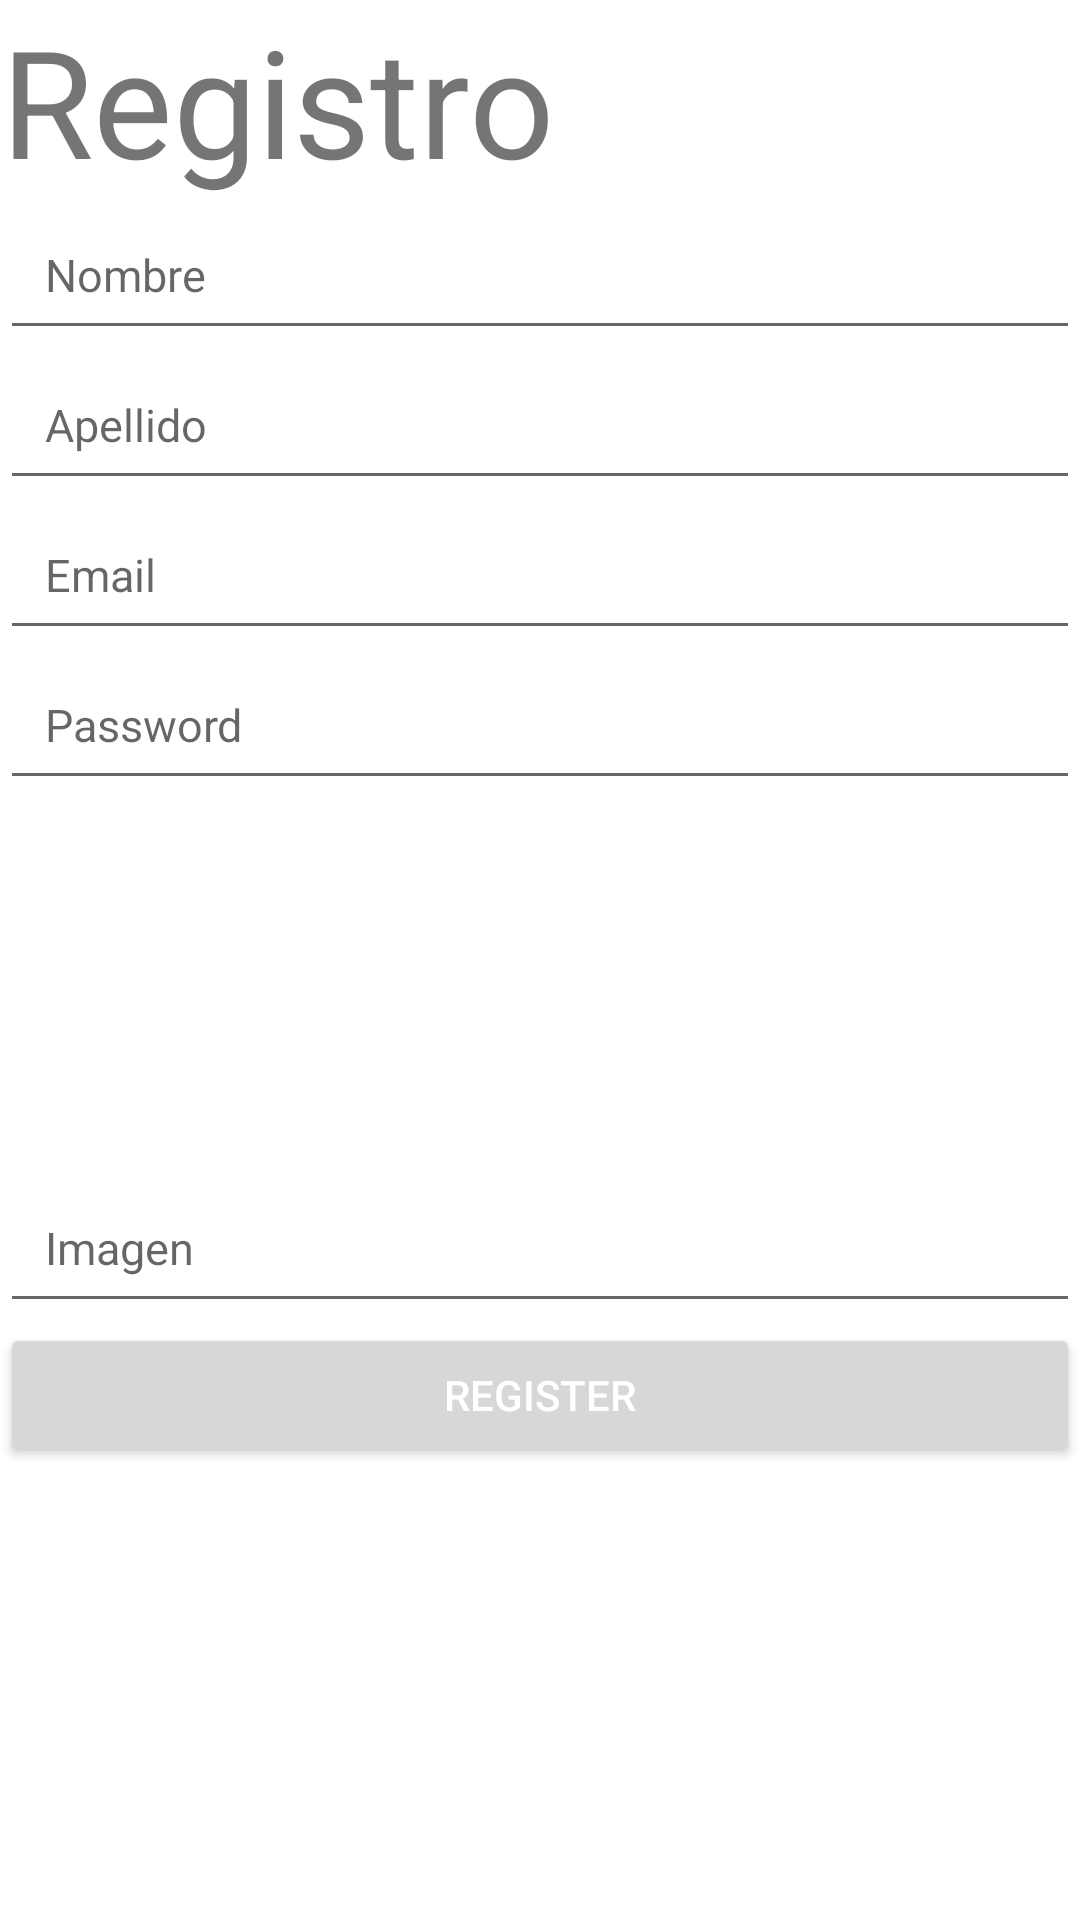

Produce the Android XML layout that renders to this screen, including the resource entries it uses.
<!-- AndroidManifest.xml: application theme Theme.OpenEvents20 -->
<!-- res/layout/activity_register.xml -->
<?xml version="1.0" encoding="utf-8"?>
<androidx.constraintlayout.widget.ConstraintLayout xmlns:android="http://schemas.android.com/apk/res/android"
    xmlns:app="http://schemas.android.com/apk/res-auto"
    xmlns:tools="http://schemas.android.com/tools"
    android:layout_width="match_parent"
    android:layout_height="match_parent"
    tools:context=".Actividades.Register">

    <LinearLayout
        android:layout_width="match_parent"
        android:layout_height="match_parent"
        android:orientation="vertical">

    <TextView
        android:id="@+id/tv_logo"
        android:layout_width="wrap_content"
        android:layout_height="wrap_content"
        android:text="@string/titulo_registro"
        android:textAlignment="center"
        android:textSize="50sp"
        app:layout_constraintEnd_toEndOf="parent"
        app:layout_constraintStart_toStartOf="parent"
        tools:layout_editor_absoluteY="-1dp" />



    <EditText
        android:id="@+id/nombre"
        android:layout_width="match_parent"
        android:layout_height="50dp"
        android:hint="@string/titulo_nombre"
        android:padding="15dp"
        android:textSize="15sp"
        tools:layout_editor_absoluteX="16dp"
        tools:layout_editor_absoluteY="80dp" />


    <EditText
        android:id="@+id/apellido"
        android:layout_width="match_parent"
        android:layout_height="50dp"
        android:hint="@string/titulo_apellido"
        android:padding="15dp"
        android:textSize="15sp"
        tools:layout_editor_absoluteX="0dp"
        tools:layout_editor_absoluteY="130dp" />

    <EditText
        android:id="@+id/email"
        android:layout_width="match_parent"
        android:layout_height="50dp"
        android:hint="@string/titulo_email"
        android:padding="15dp"
        android:textSize="15sp"
        tools:layout_editor_absoluteX="0dp"
        tools:layout_editor_absoluteY="204dp" />

    <EditText
        android:id="@+id/password"
        android:layout_width="match_parent"
        android:layout_height="50dp"
        android:hint="@string/titulo_password"
        android:inputType="textPassword"
        android:padding="15dp"
        android:textSize="15sp"
        tools:layout_editor_absoluteX="16dp"
        tools:layout_editor_absoluteY="273dp" />

        <EditText
            android:id="@+id/image"
            android:layout_width="match_parent"
            android:layout_height="wrap_content"
            android:layout_marginTop="124dp"
            android:hint="@string/titulo_imagen"
            android:padding="15dp"
            android:textSize="15sp"
            app:layout_constraintTop_toBottomOf="@+id/password"
            tools:layout_editor_absoluteX="16dp" />

        <Button
            android:id="@+id/btn_create_event"
            android:layout_width="match_parent"
            android:layout_height="wrap_content"
            android:text="@string/titulo_register"
            android:textColor="@android:color/white"
            app:layout_constraintBottom_toBottomOf="parent"
            app:layout_constraintTop_toBottomOf="@+id/image"
            android:drawableRight="@drawable/register"
            tools:layout_editor_absoluteX="24dp" />

    </LinearLayout>

</androidx.constraintlayout.widget.ConstraintLayout>
<!-- resources referenced by this layout -->
<resources>
  <string name="titulo_apellido">Apellido</string>
  <string name="titulo_email">Email</string>
  <string name="titulo_imagen">Imagen</string>
  <string name="titulo_nombre">Nombre</string>
  <string name="titulo_password">Password</string>
  <string name="titulo_register">Register</string>
  <string name="titulo_registro">Registro</string>
  <style name="Theme.OpenEvents20" parent="Theme.MaterialComponents.DayNight.DarkActionBar">
          
          <item name="colorPrimary">@color/purple_500</item>
          <item name="colorPrimaryVariant">@color/purple_700</item>
          <item name="colorOnPrimary">@color/white</item>
          
          <item name="colorSecondary">@color/teal_200</item>
          <item name="colorSecondaryVariant">@color/teal_700</item>
          <item name="colorOnSecondary">@color/black</item>
          
          <item name="android:statusBarColor" tools:targetApi="l">?attr/colorPrimaryVariant</item>
          
      </style>
  <color name="purple_500">#81c9fa</color>
  <color name="purple_700">#81c9fa</color>
  <color name="white">#FFFFFFFF</color>
  <color name="teal_200">#FF03DAC5</color>
  <color name="teal_700">#FF018786</color>
  <color name="black">#FF000000</color>
</resources>
